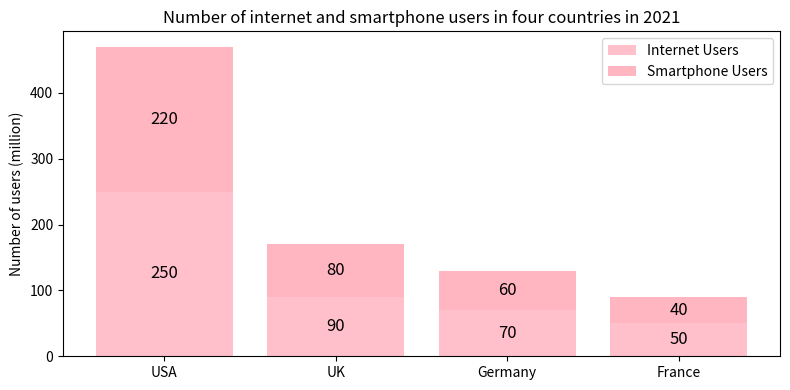

Here is the Python script that generated this plot: (Note: this script raises an exception after producing the figure.)

import matplotlib.pyplot as plt
import numpy as np

Country = ['USA', 'UK', 'Germany', 'France']
Internet_Users = [250, 90, 70, 50]
Smartphone_Users = [220, 80, 60, 40]

fig, ax = plt.subplots(figsize=(8, 4))
ax.bar(Country, Internet_Users, label="Internet Users", color='#FFC0CB')
ax.bar(Country, Smartphone_Users, label="Smartphone Users", bottom=Internet_Users, color='#FFB6C1')

for i in range(len(Country)):
    ax.text(x=i, y=Internet_Users[i]/2, s=Internet_Users[i], size=12, ha='center', va='center')
    ax.text(x=i, y=Internet_Users[i]+Smartphone_Users[i]/2, s=Smartphone_Users[i], size=12, ha='center', va='center')

ax.set_title("Number of internet and smartphone users in four countries in 2021")
ax.set_ylabel("Number of users (million)")
ax.set_xticks(np.arange(len(Country)))
ax.set_xticklabels(Country)
ax.legend(loc='upper right')

plt.tight_layout()
plt.savefig('Bar Chart/png/258.png')
plt.clf()
